Run: headless pygame with SDL's dummy video driver; simulated clock (each Clock.tick advances the game by its frame time, no real sleeping); random seed 0; keys injected as events and as key.get_pressed() state; mouse plan: one left click at the window centre at the start of phase 2, then a move to the lower-right quarter at the start of phase 3.
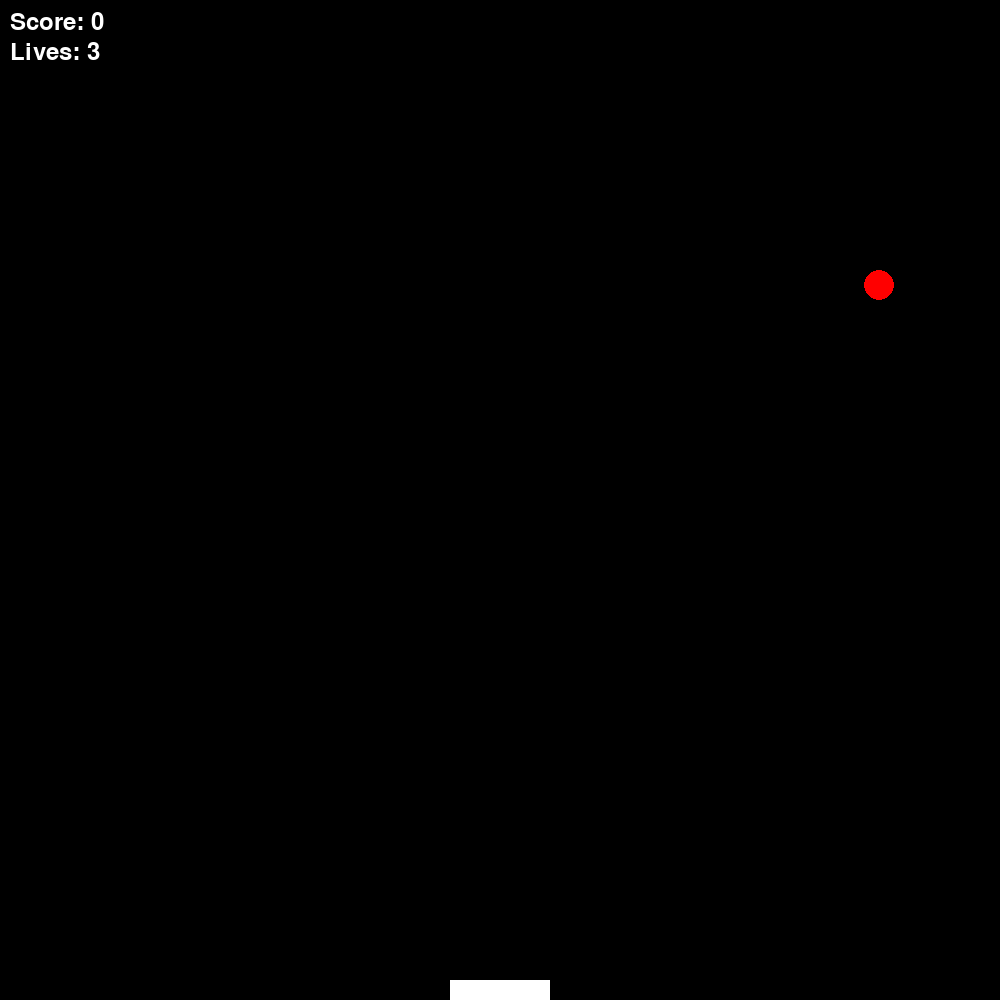
Frame 1 of 4 · flips 1–60 · no input
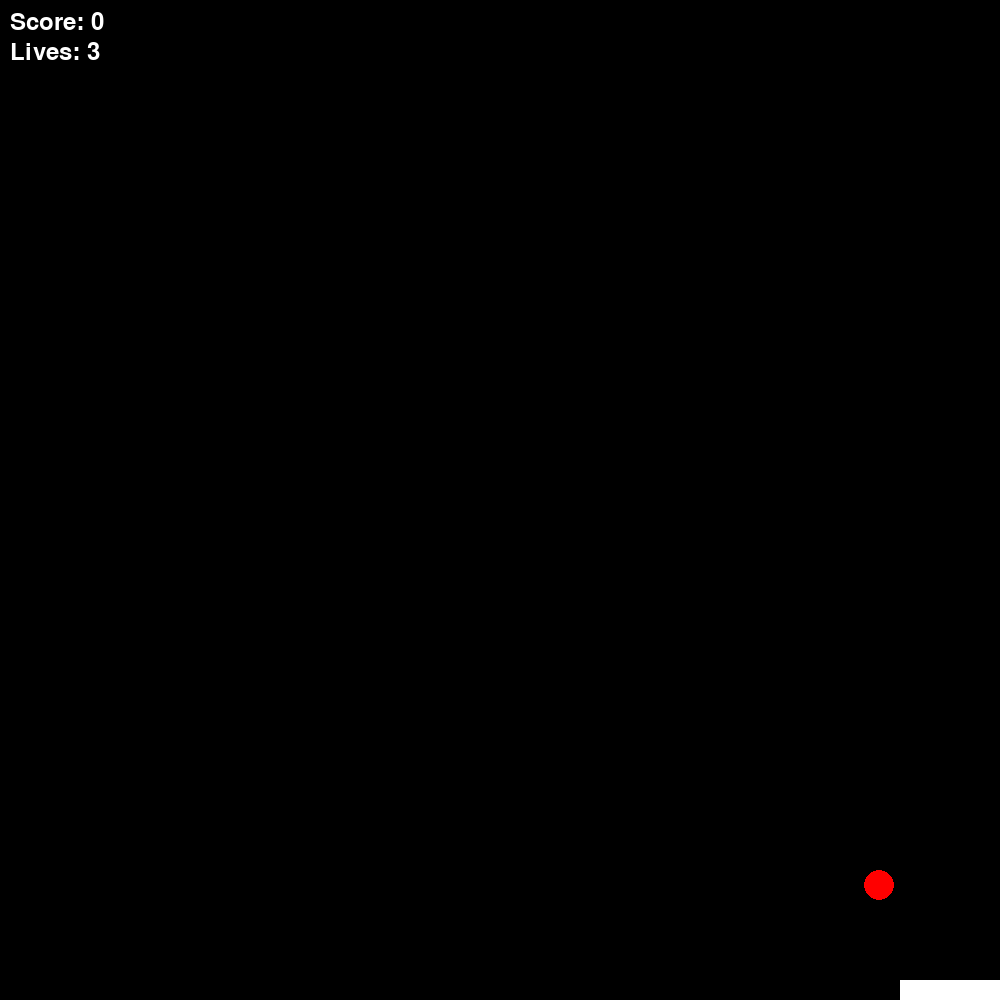
Frame 2 of 4 · flips 61–180 · clicked the window centre · tapped SPACE, RETURN · held RIGHT (→), D
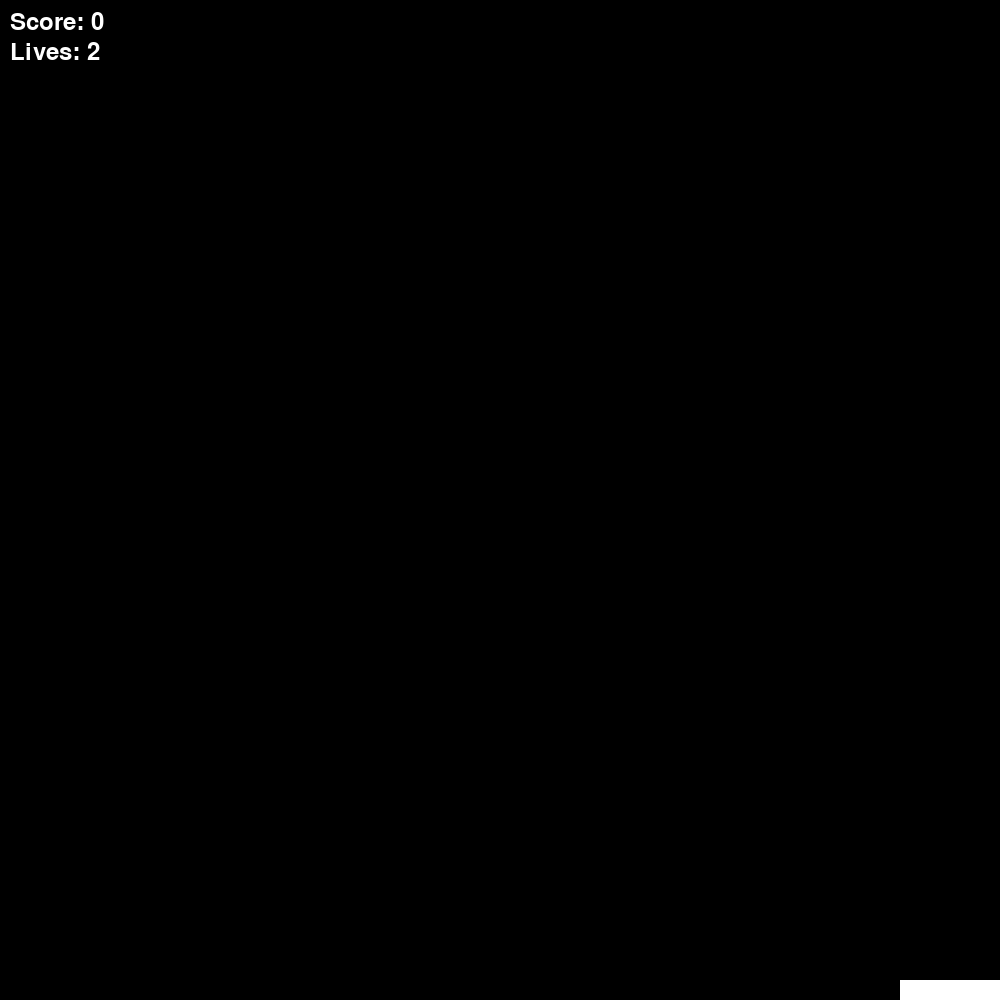
Frame 3 of 4 · flips 181–300 · moved the mouse to the lower-right quarter · held DOWN (↓), S
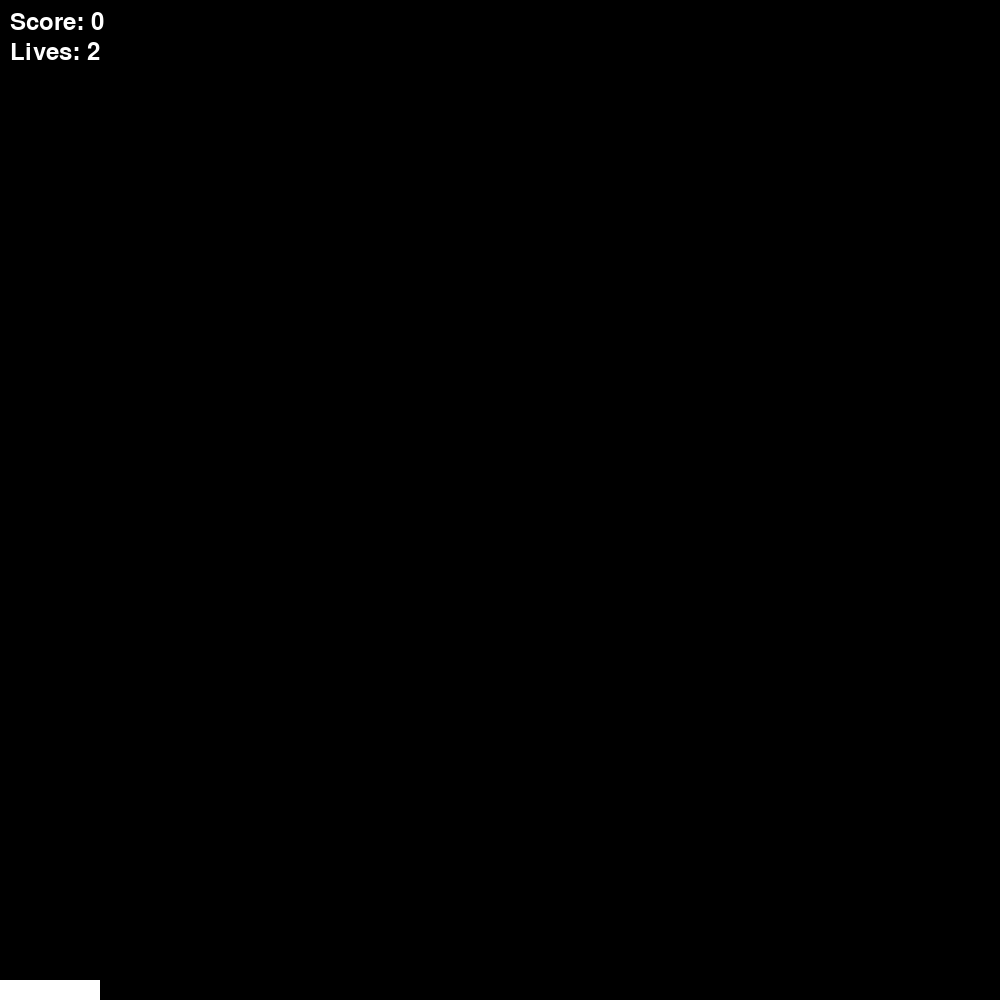
Frame 4 of 4 · flips 301–420 · held LEFT (←), A, UP (↑), W

The pygame program that drew these frames:


import pygame
import sys
import random

# Initialize constants
SCREEN_WIDTH = 1000
SCREEN_HEIGHT = 1000
CATCHER_WIDTH = 100
CATCHER_HEIGHT = 20
BALL_RADIUS = 15
WHITE = (255, 255, 255)
BLACK = (0, 0, 0)

class Catcher(pygame.sprite.Sprite):
    def __init__(self):
        super().__init__()
        self.image = pygame.Surface((CATCHER_WIDTH, CATCHER_HEIGHT))
        self.image.fill(WHITE)
        self.rect = self.image.get_rect()
        self.rect.x = SCREEN_WIDTH // 2 - CATCHER_WIDTH // 2
        self.rect.y = SCREEN_HEIGHT - CATCHER_HEIGHT

    def move(self, direction):
        if direction == "LEFT":
            self.rect.x -= 10
        elif direction == "RIGHT":
            self.rect.x += 10
        self.rect.x = max(0, min(SCREEN_WIDTH - CATCHER_WIDTH, self.rect.x))

class Ball(pygame.sprite.Sprite):
    def __init__(self):
        super().__init__()
        self.image = pygame.Surface((BALL_RADIUS * 2, BALL_RADIUS * 2), pygame.SRCALPHA)
        pygame.draw.circle(self.image, (255, 0, 0), (BALL_RADIUS, BALL_RADIUS), BALL_RADIUS)
        self.rect = self.image.get_rect()
        self.rect.x = random.randint(0, SCREEN_WIDTH - BALL_RADIUS * 2)
        self.rect.y = -BALL_RADIUS * 2

class Game:
    def __init__(self):
        pygame.init()
        self.screen = pygame.display.set_mode((SCREEN_WIDTH, SCREEN_HEIGHT))
        pygame.display.set_caption("Catch The Ball")
        self.clock = pygame.time.Clock()
        self.reset_game()

    def reset_game(self):
        self.game_over = False
        self.lives = 3
        self.score = 0
        self.catcher = Catcher()
        self.balls = pygame.sprite.Group()
        self.balls.add(Ball())

    def run(self, event):
        for event in pygame.event.get():
            if event.type == pygame.QUIT:
                pygame.quit()
                sys.exit()
            if event.type == pygame.MOUSEBUTTONDOWN and self.game_over:
                self.reset_game()

        if not self.game_over:
            keys = pygame.key.get_pressed()
            if keys[pygame.K_LEFT]:
                self.catcher.move("LEFT")
            if keys[pygame.K_RIGHT]:
                self.catcher.move("RIGHT")

            self.screen.fill(BLACK)

            for ball in self.balls:
                ball.rect.y += 5
                if ball.rect.colliderect(self.catcher.rect):
                    self.score += 1
                    self.balls.remove(ball)
                    self.balls.add(Ball())

                if ball.rect.y > SCREEN_HEIGHT:
                    self.balls.remove(ball)
                    self.lives -= 1
                    if self.lives == 0:
                        self.game_over = True

            self.balls.draw(self.screen)
            self.screen.blit(self.catcher.image, self.catcher.rect)

            font = pygame.font.Font(None, 36)
            score_text = font.render("Score: " + str(self.score), True, WHITE)
            self.screen.blit(score_text, (10, 10))

            lives_text = font.render("Lives: " + str(self.lives), True, WHITE)
            self.screen.blit(lives_text, (10, 40))

        if self.game_over:
            font = pygame.font.Font(None, 60)
            game_over_text = font.render("Game Over!", True, WHITE)
            self.screen.blit(game_over_text, (SCREEN_WIDTH // 2 - 150, SCREEN_HEIGHT // 2 - 30))
            restart_text = font.render("Click to Restart", True, WHITE)
            self.screen.blit(restart_text, (SCREEN_WIDTH // 2 - 150, SCREEN_HEIGHT // 2 + 30))

        pygame.display.flip()
        self.clock.tick(30)
        return True


if __name__ == "__main__":
    game = Game()
    running = True
    while running:
        running = game.run(pygame.event.get())
    pygame.quit()
